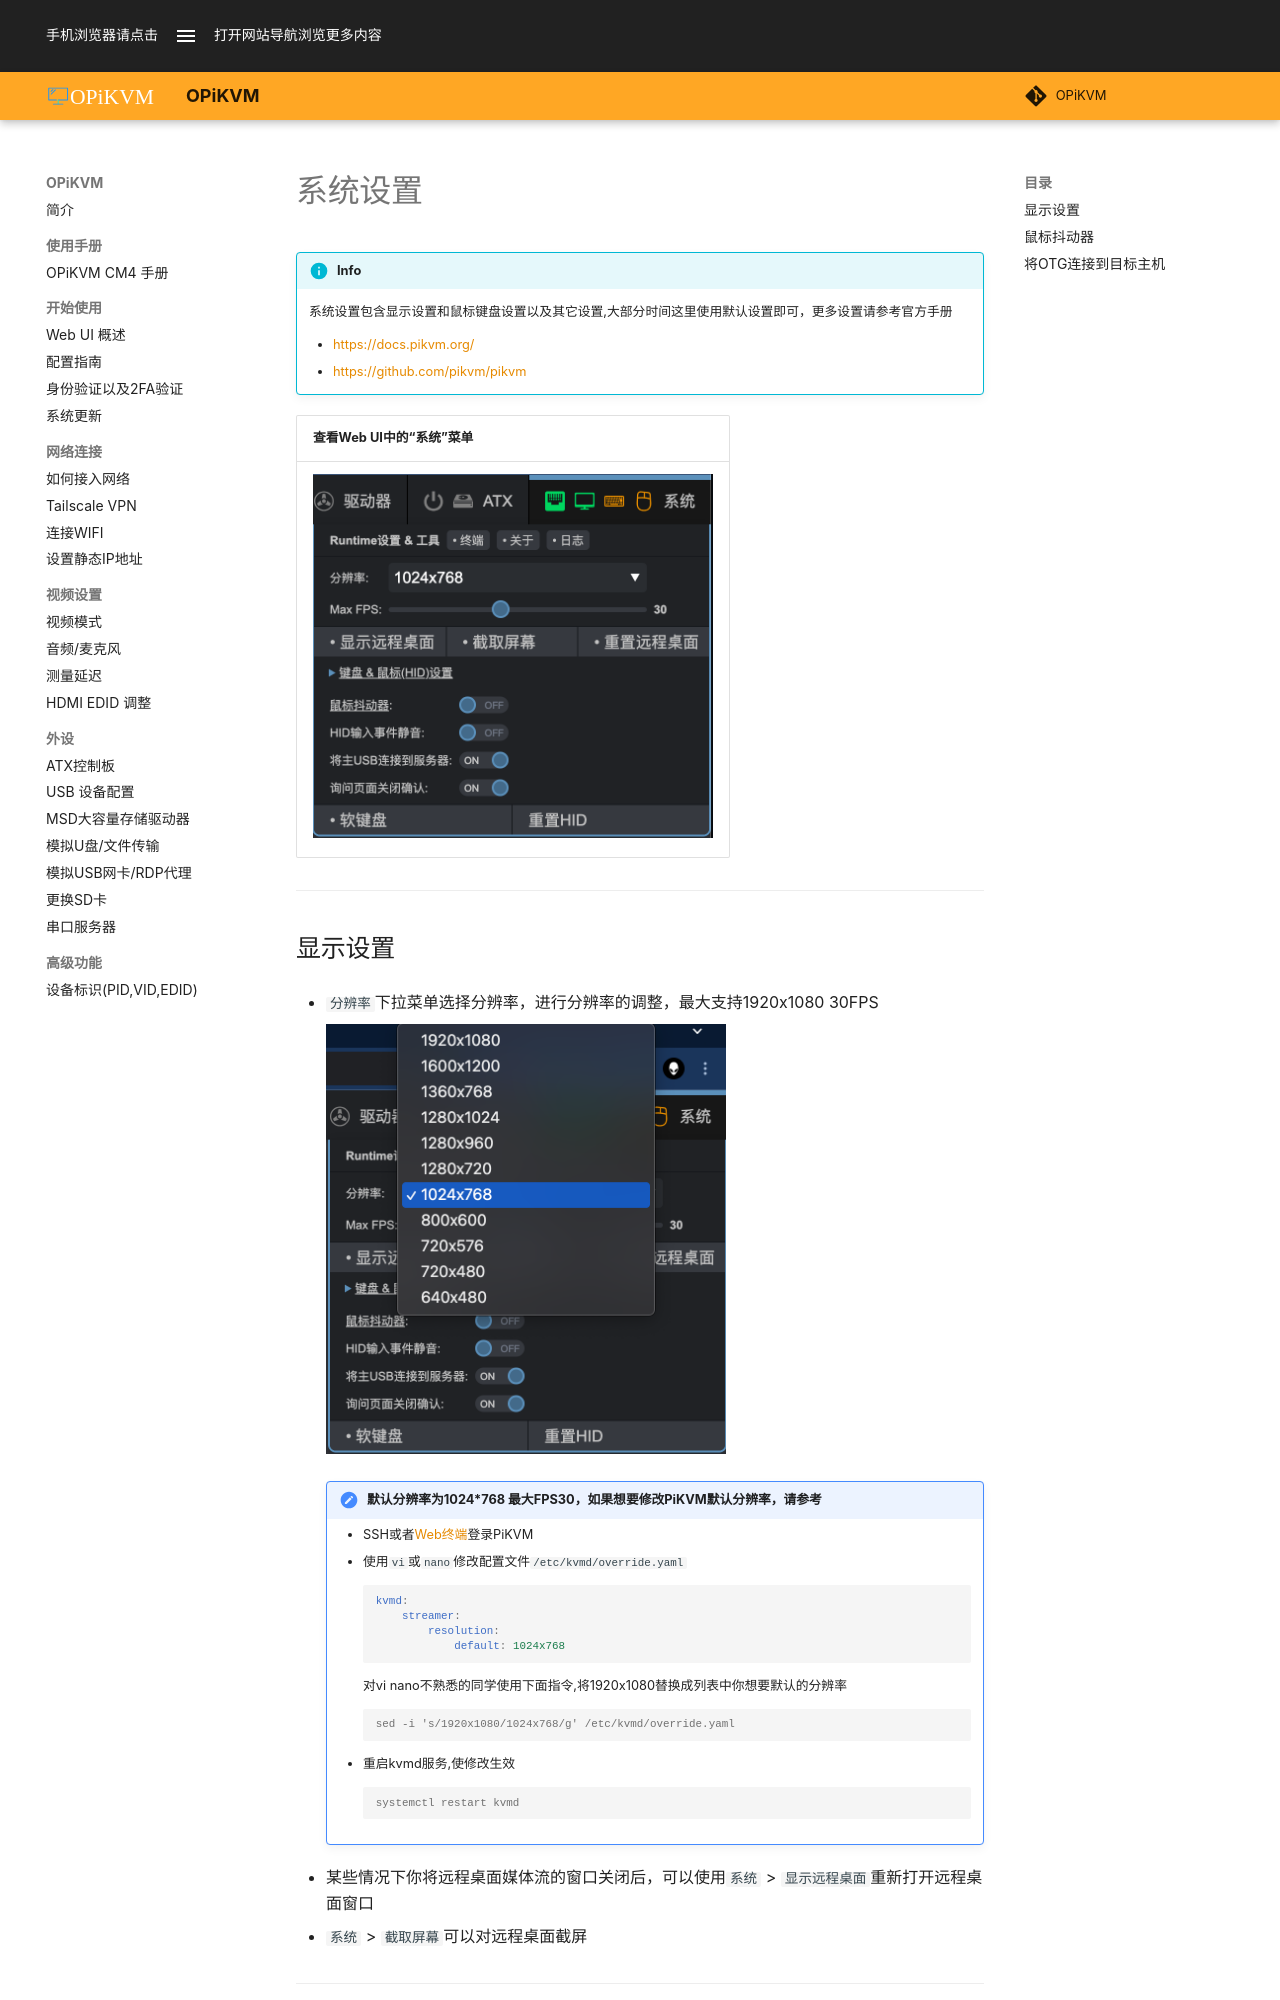

repository: OPiKVM/opikvm · page: system/index.html · generator: mkdocs

# 系统设置

!!! info

    系统设置包含显示设置和鼠标键盘设置以及其它设置,大部分时间这里使用默认设置即可，更多设置请参考官方手册

    - https://docs.pikvm.org/
    - https://github.com/pikvm/pikvm

| 查看Web UI中的“系统”菜单 |
|----------------------------------------|
| ![system_menu](img/system/system_menu.png){:width="400px" .off-glb} |

-----
